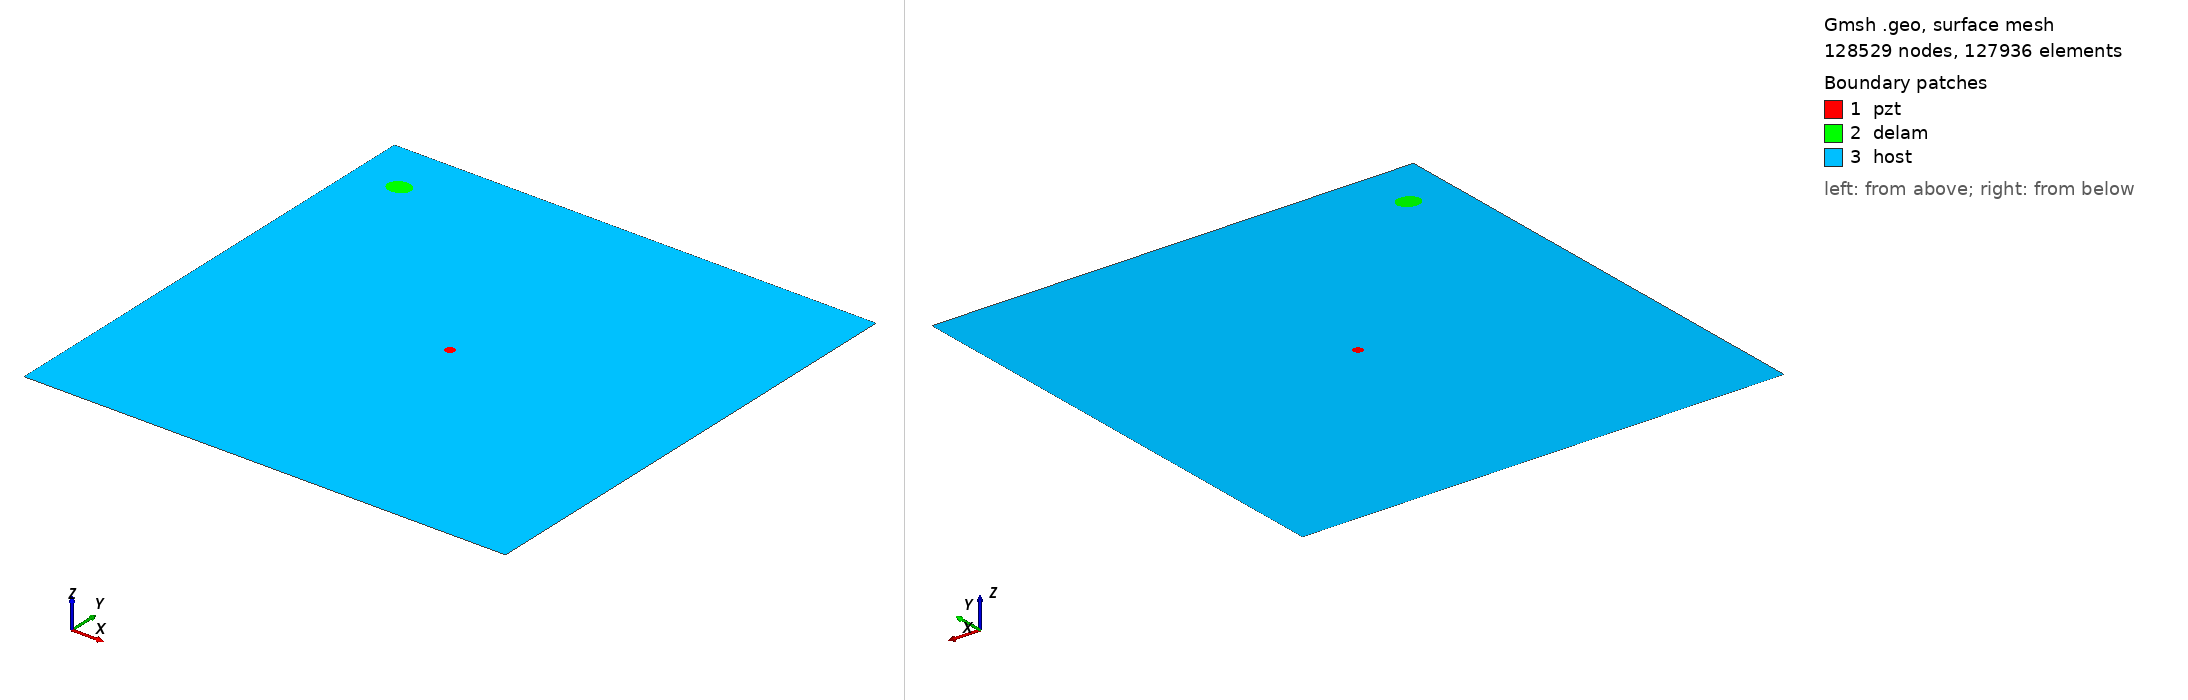

Gmsh geometry script, surface-meshed: 128529 nodes, 127936 surface elements. Boundary patches (legend numbers): 1 pzt, 2 delam, 3 host. Left view from above one corner, right view from below the opposite corner. Legend entries are the model's physical surfaces. The drawing asked Gmsh for element sizes between 1% and 20% of the model's largest extent; the script's own settings can give other sizes.

=== m2_rand_single_delam_391.geo (drawn) ===
SetFactory("OpenCASCADE");
L=0.500000; 
W=0.500000; 
a=0.011846; 
b=0.010015; 
x=0.047198; 
y=0.445453; 
alpha=0.069279 *Pi; 
r=0.005000; 
xpzt=0.250000; 
ypzt=0.250000; 
//+
Point(1) = {0, 0, 0, 1.0};
//+
Point(2) = {L, 0, 0, 1.0};
//+
Point(3) = {L, W, 0, 1.0};
//+
Point(4) = {0, W, 0, 1.0};
//+
Line(1) = {1, 2};
//+
Line(2) = {2, 3};
//+
Line(3) = {3, 4};
//+
Line(4) = {4, 1};
//+
Circle(5) = {xpzt, ypzt, -0, r, 0, 2*Pi};
//+
Ellipse(6) = {x, y, -0, a, b, 0, 2*Pi};
//+
Rotate {{0, 0, 1}, {x, y, 0}, alpha} {
  Curve{6}; 
}
//+
Curve Loop(1) = {4, 1, 2, 3};
//+
Curve Loop(2) = {6};
//+
Curve Loop(3) = {5};
//+
Curve Loop(4) = {6};
//+
Curve Loop(5) = {5};
//+
Plane Surface(1) = {5};
//+
Plane Surface(2) = {4};
//+
Plane Surface(3) = {1, 2, 3};
//+
Point(9) = {xpzt, ypzt, 0, 1.0};
//+
Point{9} In Surface {1};// mesh node at centre of pzt
//+
Physical Surface("pzt") = {1};
//+
Physical Surface("delam") = {2};
//+
Physical Surface("host") = {3};

Mesh.Algorithm = 6; // Frontal
Mesh.CharacteristicLengthFactor = 0.034000;
Mesh.CharacteristicLengthMin = 0.001000;
Mesh.CharacteristicLengthMax = 0.200000;
Mesh.RecombineAll = 1; // Apply recombination algorithm
Mesh.SubdivisionAlgorithm = 1; // 1: all quadrangles
Mesh.Smoothing = 1;
